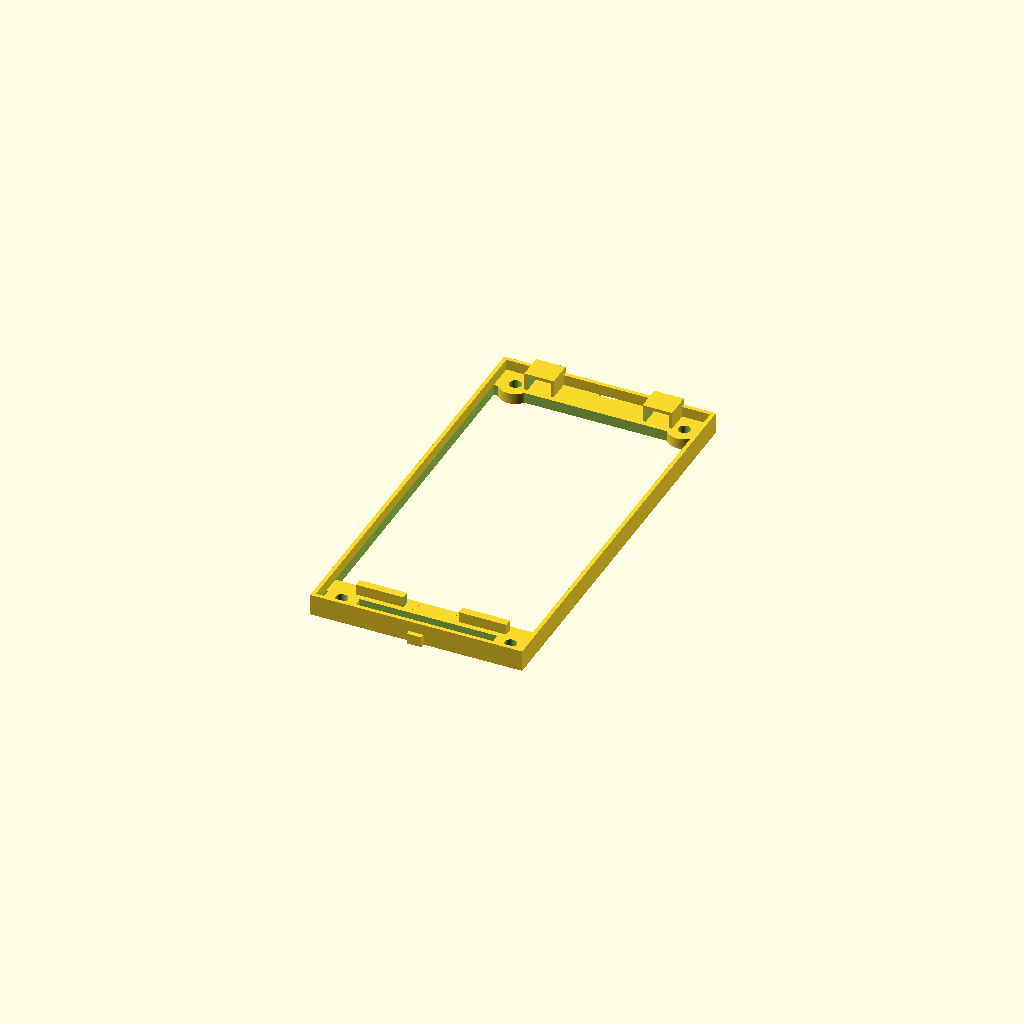
Cell 1: rendered with the file's own defaults.
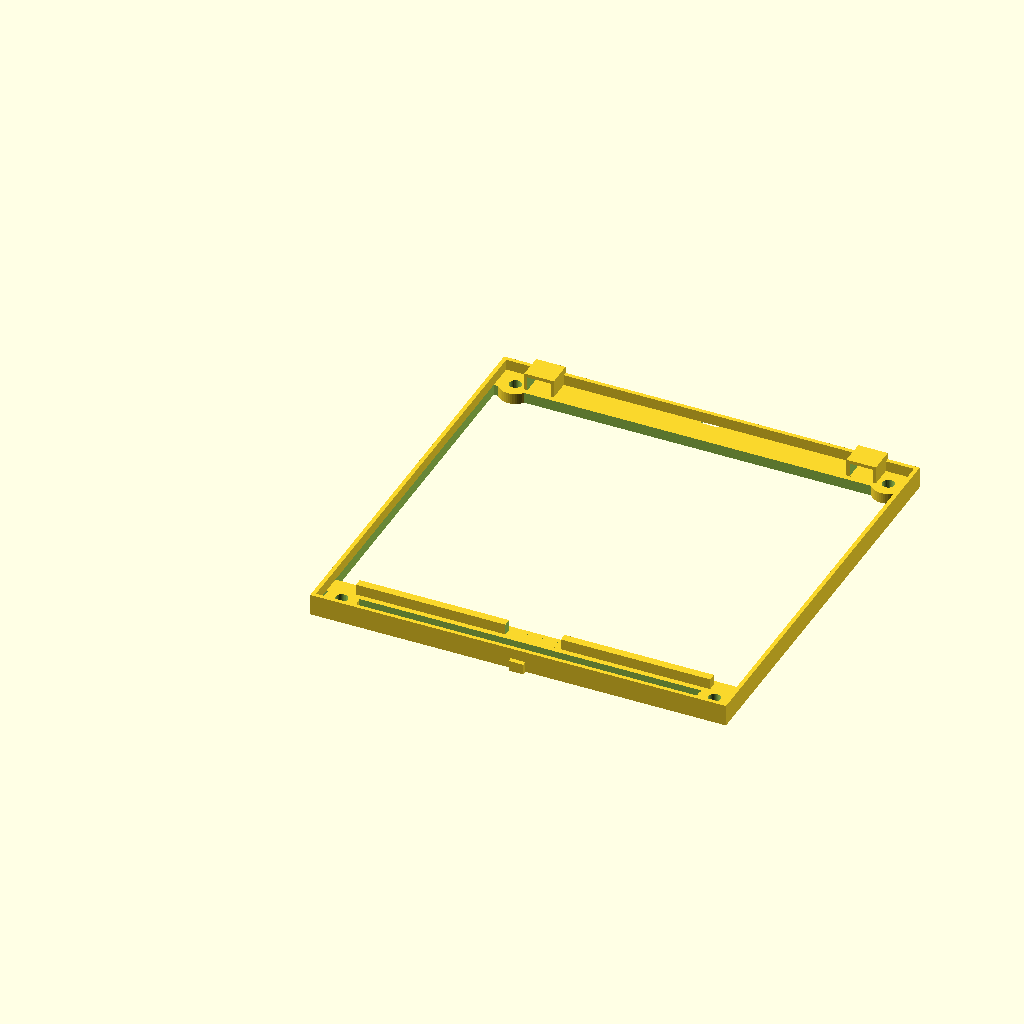
Cell 2 — tile_w set to 152.4, the other parameters unchanged.
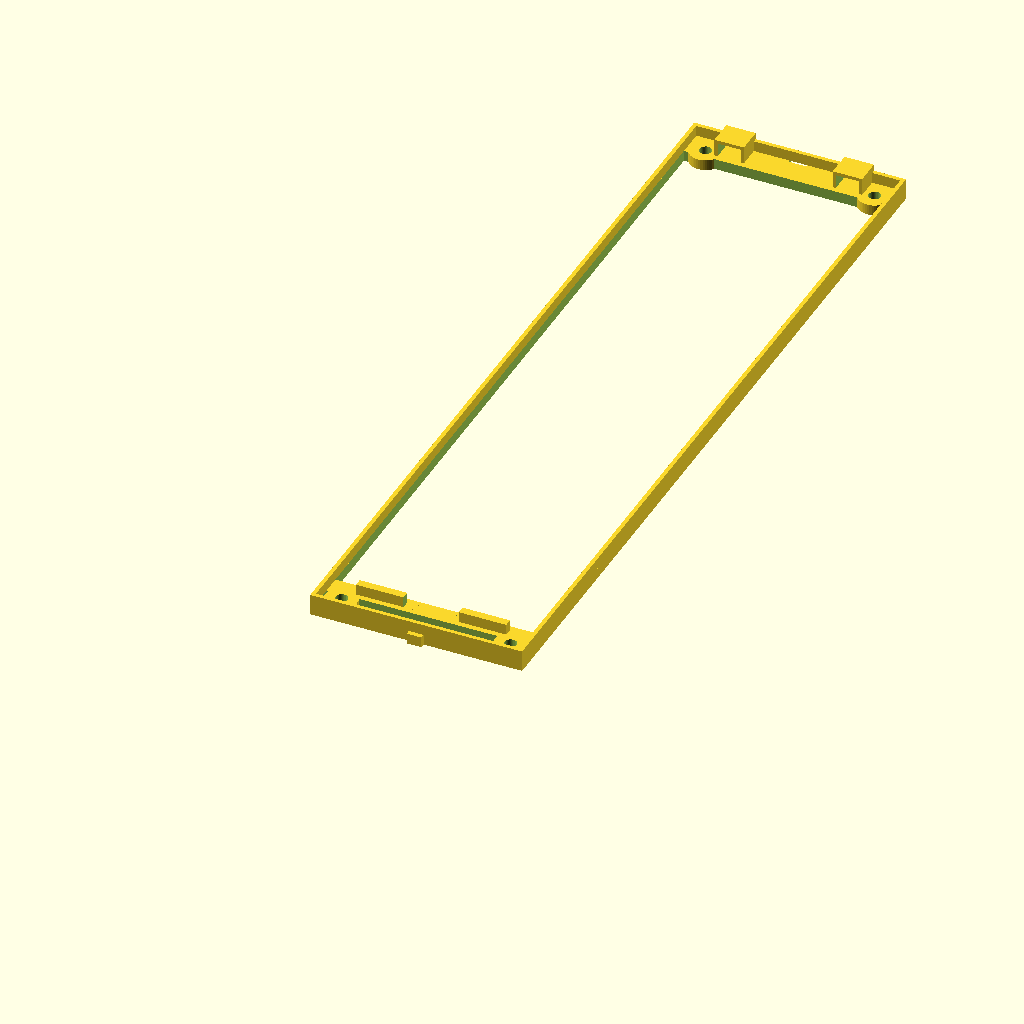
Cell 3: tile_h = 304.8 (everything else at default).
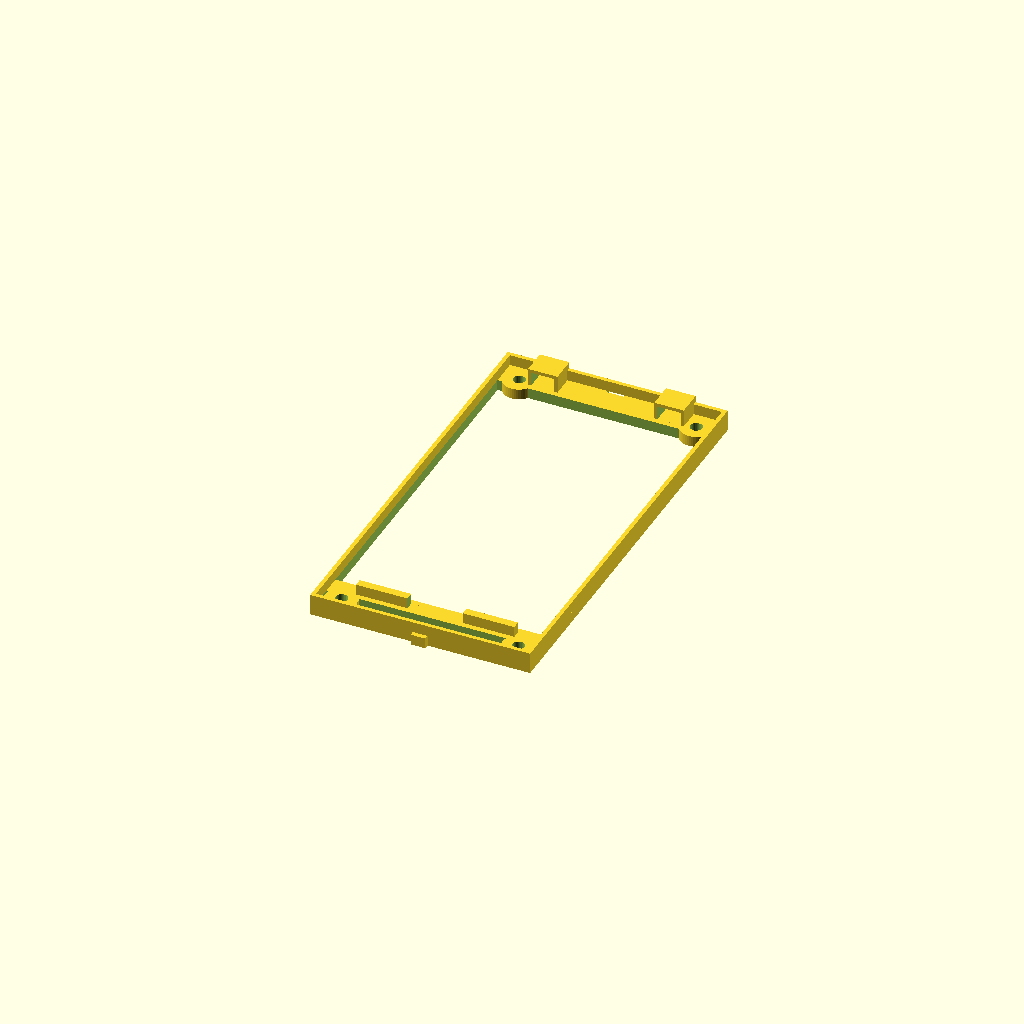
Cell 4 — grout set to 6, the other parameters unchanged.
All cells are drawn from one camera (rotation 55°, 0°, 25°, orthographic, colour scheme Cornfield), so only the parameter changes between them.
OpenSCAD source file cad/snap_tile_mvp.scad:
// Interchangeable snap-tile backsplash MVP, grid-A1 / carrier-A1 / clip-A1.
// Units are millimetres. Export one part at a time with -D 'part="grid"' etc.

$fn = 48;

tile_w = 76.2;
tile_h = 152.4;
grout = 3.0;
pitch_w = tile_w + grout;
pitch_h = tile_h + grout;
wall = 4.0;
rib = 1.5;
hook_depth = 8.0;
hook_height = 4.0;
// Hook envelope height as printed: 1mm base offset + (hook_height - 1) body +
// 1mm lip rise = hook_height + 1. Receiver clearance must be sized to this full
// envelope, not just hook_height, or the lip collides with the roof.
hook_env_h = hook_height + 1.0;
clip_datum = 12.0;
release_depth = 10.0;
mount_z = wall;
registration_clearance = 0.25;
fastener_diameter = 4.5;
fastener_boss_radius = 6.0;
fastener_offset = 8.0;
clearance = 0.35;
interface_y = pitch_h - rib - hook_depth;
hook_local_y = interface_y - rib + clearance;
hook_local_x_left = 16 - hook_depth / 2 + clearance;
hook_local_x_right = tile_w - 12 - hook_depth + clearance;
latch_tab_w = 20;
latch_tab_x0 = pitch_w / 2 - latch_tab_w / 2;
latch_rail_x0 = rib + 10;
latch_rail_x1 = pitch_w - rib - 10;
latch_rail_y0 = clip_datum;
latch_rail_depth = 3;
// Position the finger beyond the rail end while the ridge overlaps it by
// 0.15 mm, providing the intended insertion interference and seated capture.
clip_mount_x0 = latch_tab_x0 - clearance - rib + 0.35;
clip_mount_y0 = latch_rail_y0 + clearance - rib;
// Latch geometry: the tab is a single rigid, full-height block bonded directly
// into the carrier floor (durable, load-carrying, replaceable per-tile part).
// Compliance and retention live in the separately replaceable spring_clip.
ridge_reach = 0.9;
ridge_z0 = 3.0;
ridge_h = 1.0;
// Ridge tip construction allowance: hull() needs each control primitive to
// have real (non-zero) extent, so the tip primitive below is built as a tiny
// cube instead of a mathematical point. That cube is centered on x =
// ridge_reach (translated back by half its own width) instead of starting
// at ridge_reach and extending outward, so it adds only half its width to
// the modeled max reach, not its full width. Its size is also cut 5x smaller
// than a typical previous choice (0.01 mm) specifically so that residual is
// sub-micron and can be safely folded into ridge_reach_eff below rather than
// silently inflating the physical geometry past the documented ridge_reach.
ridge_pt_eps = 0.002;
// Modeled maximum X reach of the ridge, including the construction
// allowance above (ridge_reach + half of ridge_pt_eps): this is the value
// that must drive the insertion/removal calculation below, not the nominal
// ridge_reach alone, so the strain calculation matches the rendered geometry.
// ridge_reach_eff = 0.9 + 0.002 / 2 = 0.901 mm.
ridge_reach_eff = ridge_reach + ridge_pt_eps / 2;
// Spring-finger geometry (service-clip side): the replaceable clip contains a
// cantilever fixed only at its base and free over its full height, thin in
// the X (lateral flex) direction. Its root uses a finite-radius shoulder
// feature and is wider than the uniform finger section; the resulting
// shoulder concentration is included in the estimate below.
//
// The ridge occupies z = ridge_z0 to ridge_z0 + ridge_h, and its maximum
// reach is used as the strain load point. The strain-governing cantilever
// length is therefore the distance from the fixed shoulder datum
// (z = root_fillet_r) to that point, eff_l = 3.1 mm.
//
// Clearing the ridge on insertion needs a lateral displacement of
// delta_pass = ridge_reach_eff - 2 * clearance = 0.901 - 2 * 0.35 =
// 0.201 mm. For a cantilever of length eff_l = 3.1 mm and thickness
// finger_w = 0.5 mm (bending direction), the nominal (unconcentrated)
// worst-case insertion fiber strain is
// eps_insert_nom = 3 * finger_w * delta_pass / (2 * eff_l^2)
//                = 3 * 0.5 * 0.201 / (2 * 3.1^2) = 0.3015 / 19.22 = 0.01569,
// i.e. ~1.57%.
//
// That nominal strain is a beam-theory average and does not by itself
// capture the root's stress (and strain) concentration from the
// finger_w -> finger_w + root_fillet_r shoulder fillet at z = root_fillet_r. Modeling
// that root as a stepped-flat-bar shoulder fillet in bending (Peterson /
// Pilkey polynomial fit) with D = finger_w + root_fillet_r = 0.9 mm,
// d = finger_w = 0.5 mm, r = root_fillet_r = 0.4 mm:
//   h = (D - d) / 2 = 0.2 mm, h / r = 0.5 (in the 0.1-2.0 fit range), so
//   C1 = 1.006 + 0.967 * sqrt(h/r) + 0.013 * (h/r)       = 1.696
//   C2 = -0.270 - 2.372 * sqrt(h/r) + 0.708 * (h/r)      = -1.594
//   C3 = 0.662 + 1.157 * sqrt(h/r) - 0.908 * (h/r)       = 1.026
//   C4 = -0.405 + 0.249 * sqrt(h/r) - 0.200 * (h/r)      = -0.329
//   x = 2h / D = 0.4 / 0.9 = 0.444
//   Kt = C1 + C2 * x + C3 * x^2 + C4 * x^3 = 1.162
// (Pilkey, "Peterson's Stress Concentration Factors", shoulder-fillet-in-
// bending chart; C1..C4 depend only on h/r, which is fixed at 0.5 here
// because D - d always equals root_fillet_r by construction, independent of
// finger_w.)
//
// Peak local (root) strain = Kt * nominal strain:
// eps_insert = Kt * eps_insert_nom = 1.162 * 0.01569 = 0.01823, i.e. ~1.82%,
// under the 3% allowable-strain target for printed PLA/PETG flexures.
// Removal is symmetric about the ridge's mid-height (same delta_pass, same
// eff_l), so eps_remove = eps_insert = ~1.82%.
//
// In the seated position the finger is unloaded after the ridge passes the
// rigid rail end; insertion and removal therefore govern the cycle estimate.
finger_w = 0.5;
// Root shoulder radius used by the clip geometry and concentration estimate.
root_fillet_r = 0.4;
// Bonding epsilon keeps the durable rail rooted in the grid floor rather than
// relying on a coincident face. OpenSCAD warns that exactly-touching unions can
// render non-manifold or as separate shells.
// bond_eps sets how far each feature is extended into its parent solid; it
// is well within the structural finger/root dimensions and does not change any externally
// visible dimension (hook_height, ridge_reach, eff_l, etc.).
bond_eps = 0.6;
// Upper-receiver capturing geometry: a back wall and roof beyond the hook's
// nominal footprint so the installed lip is captured, not just clearance-fit.
receiver_back = 1.5;
receiver_roof = 1.5;

part = "grid"; // grid, carrier, carrier_assembly, flex_clip, flex_coupon, spring_clip, coupon, hook_coupon, latch_coupon, registration_coupon, panel

module rounded_box(size, radius = 1.5) {
    translate([radius, radius, radius]) {
        minkowski() {
            cube([size[0] - 2 * radius, size[1] - 2 * radius, size[2] - 2 * radius]);
            sphere(radius);
        }
    }
}

module grid_section() {
    // The inspection hole is cut in two bands, leaving solid
    // full-width bridges under the latch rail and each upper-receiver housing so
    // those features bond into the perimeter frame instead of floating over the
    // open center.
    band_bottom_y0 = latch_rail_y0 - 2;
    band_bottom_y1 = latch_rail_y0 + latch_rail_depth + 2;
    band_top_y0 = interface_y - 2;
    band_top_y1 = interface_y + hook_depth + receiver_back + 2;
    difference() {
        cube([pitch_w, pitch_h, wall]);
        // Keep the center open so the wall surface can be inspected and dried.
        translate([rib, rib, -0.1])
            cube([pitch_w - 2 * rib, band_bottom_y0 - rib, wall + 0.2]);
        translate([rib, band_bottom_y1, -0.1])
            cube([pitch_w - 2 * rib, band_top_y0 - band_bottom_y1, wall + 0.2]);
        // Top edge receives the matching key from the section above.
            translate([pitch_w / 2 - 3 - registration_clearance,
                       pitch_h - 2 - registration_clearance, -0.1])
                cube([6 + 2 * registration_clearance,
                      4 + 2 * registration_clearance, wall + 0.2]);
            // Fastener bores must also pass through the base, not only the bosses.
            for (x = [fastener_offset, pitch_w - fastener_offset])
                for (y = [fastener_offset, pitch_h - fastener_offset])
                    translate([x, y, -0.1])
                        cylinder(r = fastener_diameter / 2, h = wall + 0.2, $fn = 32);
    }
    // Reinforced corner bosses provide supported fastener locations outside
    // the inspection opening; each hole is sized by the attachment parameter.
    for (x = [fastener_offset, pitch_w - fastener_offset])
        for (y = [fastener_offset, pitch_h - fastener_offset])
            translate([x, y, 0])
                difference() {
                    cylinder(r = fastener_boss_radius, h = wall, $fn = 48);
                    translate([0, 0, -0.1])
                        cylinder(r = fastener_diameter / 2, h = wall + 0.2, $fn = 32);
                }
    // Perimeter ribs define the visible grout field.
    translate([0, 0, wall]) cube([pitch_w, rib, wall]);
    translate([0, pitch_h - rib, wall]) cube([pitch_w, rib, wall]);
    translate([0, rib, wall]) cube([rib, pitch_h - 2 * rib, wall]);
    translate([pitch_w - rib, rib, wall]) cube([rib, pitch_h - 2 * rib, wall]);
    // Upper hook receptacles and lower latch rails.
    for (x = [rib + 16, pitch_w - rib - 16])
        upper_receiver(x);
    latch_rail();
    // Bottom key mates with the receiving slot in the next section.
    translate([pitch_w / 2 - 3 + registration_clearance,
               -2 + registration_clearance, 0])
        cube([6 - 2 * registration_clearance,
              4 - 2 * registration_clearance, wall]);
}

module latch_rail() {
    // The grid supplies only durable mating geometry. Compliance and the
    // retention ridge live in the replaceable spring_clip.
    difference() {
        translate([latch_rail_x0, latch_rail_y0, wall - bond_eps])
            cube([latch_rail_x1 - latch_rail_x0, latch_rail_depth, hook_height + bond_eps]);
        translate([latch_tab_x0 - clearance, latch_rail_y0 - 0.1, wall - 0.1])
            cube([latch_tab_w + 2 * clearance, latch_rail_depth + 0.2, hook_height + 0.2]);
    }
}

module upper_receiver(x) {
    // Side walls flank the mating slot; the hook (see upper_hook) is inset by
    // `clearance` from this same nominal footprint on X and Z. The housing also
    // extends past the hook's nominal depth (Y) and height (Z) to leave a solid
    // back wall and roof: capturing geometry so the installed lip cannot pull
    // straight out along Y or Z. The front (toward the carrier body) stays open
    // so the hook keeps a solid root bridging into the carrier shell.
    housing_wall = 1.5;
    difference() {
        translate([x - hook_depth / 2 - housing_wall, interface_y, wall])
            cube([hook_depth + 2 * housing_wall,
                  hook_depth + receiver_back,
                  hook_env_h + receiver_roof]);
        // Cavity: the hook's nominal footprint plus installation clearance on X
        // and Z (sized to the hook's full envelope height, including its lip
        // rise) and an open front face, stopping short of the back wall and roof
        // so both remain solid and capture the hook's lip once installed.
        translate([x - hook_depth / 2 - clearance, interface_y - 0.1, wall - 0.1])
            cube([hook_depth + 2 * clearance, hook_depth + clearance, hook_env_h + clearance]);
    }
}

module upper_hook(x) {
    hook_w = hook_depth - 2 * clearance;
    hook_d = hook_depth - 2;
    hook_top = hook_height - 1;
    lip_rise = 1.0;
    translate([x, hook_local_y, 1]) {
        cube([hook_w, hook_d, hook_top]);
        // Lead-in chamfer built with hull() so it stays fully within the tongue's
        // own X/Y footprint; it only rises above the tongue's own top face and so
        // cannot reach the receiver's floor or back wall once installed.
        hull() {
            translate([0, hook_d - 2, hook_top - 0.1])
                cube([hook_w, 2, 0.1]);
            translate([0, hook_d - 2, hook_top])
                cube([hook_w, 0.1, lip_rise]);
        }
    }
}

module carrier_shell() {
    difference() {
        rounded_box([tile_w, tile_h, 5], 1.5);
        translate([3, 3, 2]) cube([tile_w - 6, tile_h - 6, 4]);
        // Concealed lower finger recess; the release path remains inspectable.
        translate([tile_w / 2 - release_depth / 2, -0.1, 0])
            cube([release_depth, 6, 3]);
    }
}

module carrier() {
    housing_wall = 1.5;
    // Rail-stub X ranges (left/right of the tab notch); the stub reliefs
    // below clear only these ranges. The tab itself is rigid and stays fully
    // bonded to the carrier floor; the service clip supplies compliance.
    stub1_x0 = latch_rail_x0;
    stub1_x1 = latch_tab_x0 - clearance;
    stub2_x0 = latch_tab_x0 + latch_tab_w + clearance;
    stub2_x1 = latch_rail_x1;
    translate([rib, rib, mount_z]) {
        difference() {
            carrier_shell();
            // Relief for each rigid rail stub (plus clearance) so the carrier's
            // flat floor never touches them; the tab region between the stubs
            // stays unrelieved and bonds fully into the carrier floor.
            translate([stub1_x0 - rib - clearance, latch_rail_y0 - rib - clearance, -0.1])
                cube([stub1_x1 - stub1_x0 + 2 * clearance,
                      latch_rail_depth + 2 * clearance,
                      hook_height + clearance + 0.1]);
            translate([stub2_x0 - rib - clearance, latch_rail_y0 - rib - clearance, -0.1])
                cube([stub2_x1 - stub2_x0 + 2 * clearance,
                      latch_rail_depth + 2 * clearance,
                      hook_height + clearance + 0.1]);
            // Relief frame (C-shaped, open on the near/front side) around each
            // receiver housing: clears the housing's side walls, back wall, and
            // roof (plus clearance), but leaves the hook's own footprint solid and
            // leaves the front (toward the carrier's body) completely unrelieved
            // so the floor forms a continuous bridge from the shell into the
            // hook's root -- the ring never fully encircles the hook footprint,
            // so it can't isolate it from the rest of the shell.
            for (x = [rib + 16, pitch_w - rib - 16])
                difference() {
                    translate([x - hook_depth / 2 - housing_wall - clearance - rib,
                               interface_y - rib,
                               -0.1])
                        cube([hook_depth + 2 * housing_wall + 2 * clearance,
                              hook_depth + receiver_back + clearance,
                              hook_env_h + receiver_roof + clearance + 0.1]);
                    translate([x - hook_depth / 2 - rib - 0.05,
                               interface_y - rib - 0.05,
                               -0.2])
                        cube([hook_depth + 0.1,
                              hook_depth + 0.1,
                              hook_env_h + receiver_roof + clearance + 0.6]);
                }
            // Service-clip pocket. Side ledges added below retain the
            // separately printed clip without fusing it to the carrier.
            translate([clip_mount_x0 - 0.2, clip_mount_y0 - 0.2, 0])
                cube([2.4, latch_rail_depth + 0.4, 1.0]);
        }
        // Each hook's own footprint remains solid and continuous with the carrier.
        upper_hook(hook_local_x_left);
        upper_hook(hook_local_x_right);
        translate([clip_mount_x0 - 0.2, clip_mount_y0 - 0.2, 0])
            cube([0.4, latch_rail_depth + 0.4, 0.6]);
        translate([clip_mount_x0 + 2.1, clip_mount_y0 - 0.2, 0])
            cube([0.4, latch_rail_depth + 0.4, 0.6]);
    }
}

module carrier_assembly() {
    // Preview only: print carrier() and spring_clip() as separate parts.
    carrier();
    translate([rib + clip_mount_x0, rib + clip_mount_y0, mount_z])
        spring_clip_mount();
}

module flex_clip() {
    // Integral flexure comparison coupon; roots are rounded to reduce cracking.
    difference() {
        rounded_box([20, 18, 4], 1.5);
        translate([4, 5, -0.1]) cube([12, 10, 4.2]);
    }
    translate([8, 12, 3.8]) cube([4, 6, 5.2]);
}

module spring_clip_mount() {
    // Actual replaceable clip geometry. The 0.5 mm finger is isolated from
    // the carrier-facing base above the rounded root and carries the ridge.
    root_w = finger_w + root_fillet_r;
    finger_depth = latch_rail_depth - 0.8;
    union() {
        cube([2.0, latch_rail_depth, root_fillet_r]);
        translate([root_fillet_r, 0.4, root_fillet_r])
            cube([finger_w, finger_depth, hook_height - root_fillet_r]);
        translate([0, 0.4, 0])
            cube([root_w, finger_depth, root_fillet_r]);
        translate([root_fillet_r, 0.4 + finger_depth, root_fillet_r])
            rotate([90, 0, 0])
                cylinder(r = root_fillet_r, h = finger_depth, $fn = 24);
        translate([root_fillet_r - ridge_reach_eff, 0.4, ridge_z0])
            cube([ridge_reach_eff + finger_w, finger_depth, ridge_h]);
    }
}

module spring_clip() {
    // Standalone service-clip export uses the same geometry as carrier().
    spring_clip_mount();
}

module flex_coupon() {
    // Detachable mating pieces for the integral-flexure comparison concept.
    for (i = [0:2]) {
        c = 0.20 + i * 0.15;
        translate([i * 32, 0, 0]) {
            translate([2, 2, 0]) coupon_receiver(c);
            translate([18, 2, 0]) flex_coupon_tab(c);
        }
    }
}

module flex_coupon_tab(c) {
    translate([1, 1, 0])
        cube([6 - 2 * c, 6, 3]);
    translate([2, 2, 3])
        cube([2, 4, 3]);
    translate([2, 2, 6])
        cube([2 + c, 4, 1]);
}

module coupon() {
    // Three mating-interface variants are laid out for one print and one measurement pass.
    for (i = [0:2]) {
        c = 0.20 + i * 0.15;
        translate([i * 32, 0, 0]) {
            cube([28, 30, 4]);
            // Paired clearance bars provide a repeatable dimensional coupon.
            translate([4, 4, 4]) cube([20, 4, 4]);
            translate([4, 8 + c, 4]) cube([20, 4, 4]);
            translate([4, 18, 4]) cube([20, 4, 4]);
            translate([4, 22 + c, 4]) cube([20, 4, 4]);
        }

    }
}

module hook_coupon() {
    for (i = [0:2]) {
        c = 0.20 + i * 0.15;
        translate([i * 32, 0, 0]) {
            translate([2, 2, 0]) coupon_receiver(c);
            translate([18, 2, 0]) coupon_hook(c);
        }
    }
}

module latch_coupon() {
    for (i = [0:2]) {
        c = 0.20 + i * 0.15;
        translate([i * 32, 0, 0]) {
            translate([2, 2, 0]) coupon_latch_receiver(0.35);
            // Hold the receiver datum fixed; vary the mating clip offset.
            translate([18, 2, 0]) coupon_latch_clip(c);
        }
    }
}

module registration_coupon() {
    for (i = [0:2]) {
        c = 0.20 + i * 0.15;
        translate([i * 32, 0, 0]) {
            translate([2, 2, 0]) cube([10, 10, wall]);
            translate([4, 5, wall]) cube([6 - 2 * c, 4 - 2 * c, 2]);
            difference() {
                translate([18, 2, 0]) cube([10, 10, wall]);
                translate([20, 4, -0.1])
                    cube([6 + 2 * c, 4 + 2 * c, wall + 0.2]);
            }
        }
    }
}

module coupon_receiver(c) {
    difference() {
        cube([10, 12, 7]);
        translate([1.5 - c, -0.1, 1.0 - c])
            cube([7 + 2 * c, 10.1, 5.5 + 2 * c]);
    }
}

module coupon_hook(c) {
    hook_w = 7 - 2 * c;
    translate([0, 1, 1]) {
        cube([hook_w, 6, 3]);
        translate([0, 4, 3])
            cube([hook_w, 2, 1]);
    }
}

module coupon_latch_receiver(c) {
    difference() {
        cube([10, 8, 5]);
        translate([1 - c, 1 - c, 2])
            cube([8 + 2 * c, 6 + 2 * c, 3.1]);
    }
}

module coupon_latch_clip(c) {
    translate([1, 1, 0])
        cube([1.2, 6, 2]);
    translate([1.2, 2, 2])
        cube([0.8, 4, 3]);
    translate([0.3, 2, 4])
        cube([0.9 + c, 4, 1]);
}

module panel() {
    for (col = [0:2])
        for (row = [0:2])
            translate([col * pitch_w, row * pitch_h, 0])
                grid_section();
}

if (part == "grid") grid_section();
if (part == "carrier") carrier();
if (part == "carrier_assembly") carrier_assembly();
if (part == "flex_clip") flex_clip();
if (part == "flex_coupon") flex_coupon();
if (part == "spring_clip") spring_clip();
if (part == "coupon") coupon();
if (part == "hook_coupon") hook_coupon();
if (part == "latch_coupon") latch_coupon();
if (part == "registration_coupon") registration_coupon();
if (part == "panel") panel();
Parameter table extracted from the source (name, type, default, range or options):
tile_w: number, default 76.2
tile_h: number, default 152.4
grout: number, default 3
wall: number, default 4
rib: number, default 1.5
hook_depth: number, default 8
hook_height: number, default 4
clip_datum: number, default 12
release_depth: number, default 10
registration_clearance: number, default 0.25
fastener_diameter: number, default 4.5
fastener_boss_radius: number, default 6
fastener_offset: number, default 8
clearance: number, default 0.35
latch_tab_w: number, default 20
latch_rail_depth: number, default 3
ridge_reach: number, default 0.9
ridge_z0: number, default 3
ridge_h: number, default 1
ridge_pt_eps: number, default 0.002
finger_w: number, default 0.5
root_fillet_r: number, default 0.4
bond_eps: number, default 0.6
receiver_back: number, default 1.5
receiver_roof: number, default 1.5
part: string, default "grid"
